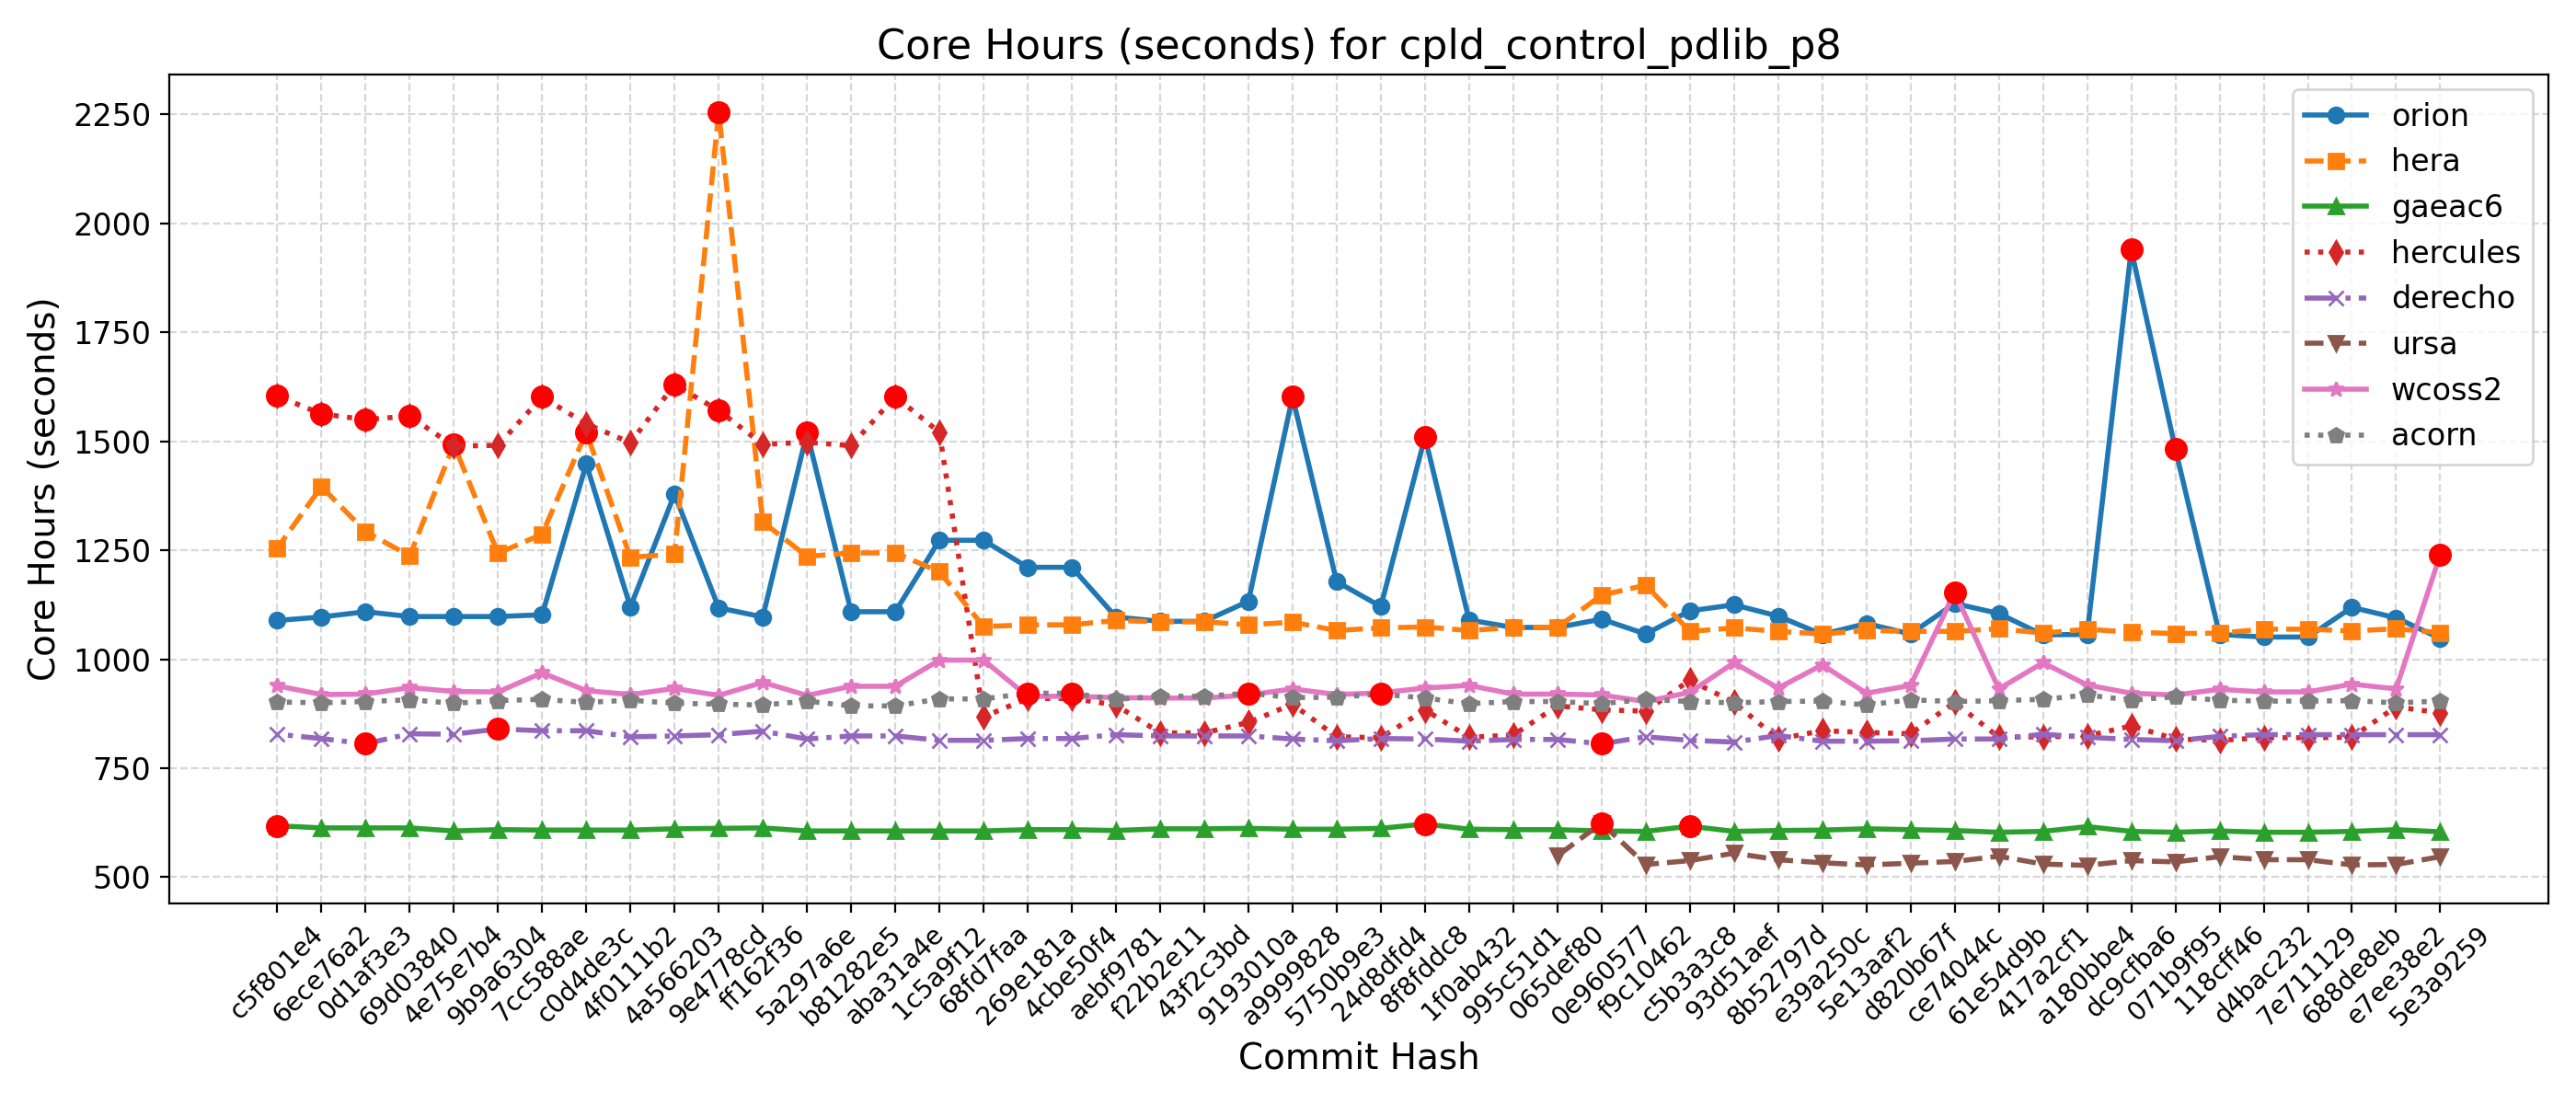

Data behind this chart, as committed beside it:
Hash, Date, Message, orion, hera, gaeac6, hercules, derecho, ursa, wcoss2, acorn
5e3a9259, 2025-09-10, Introduce tuning parameter for convectiv…, 1048, 1061, 604, 877, 827, 547, 1240, 904
e7ee38e2, 2025-09-08, Scale-aware 3DTKE EDMF and TTE-EDMF GFS …, 1095, 1070, 609, 891, 827, 529, 932, 900
688de8eb, 2025-09-04, Fix default cdmbgwd settings (#2788), 1119, 1065, 605, 821, 827, 528, 943, 905
7e711129, 2025-09-02, Use container with spack stack 1.9.2 (#2…, 1051, 1069, 603, 820, 827, 540, 925, 904
d4bac232, 2025-08-29, MPAS dycore + Atmosphere Generalization …, 1051, 1069, 603, 820, 827, 540, 925, 904
118cff46, 2025-08-25, Add FV3 grid mask for regional domains t…, 1057, 1060, 606, 814, 823, 547, 931, 906
071b9f95, 2025-08-22, Fix Restart IAU and Ultra-Low Reproducib…, 1482, 1059, 603, 817, 813, 535, 918, 914
dc9cfba6, 2025-08-19, Update CICE through 2025-07 and switch t…, 1940, 1062, 605, 847, 816, 538, 922, 906
a180bbe4, 2025-08-15, FV3: Fix Prate_avg and UPP call freq + F…, 1057, 1069, 616, 824, 821, 527, 941, 918
417a2cf1, 2025-08-13, Fix conus13km tests restart and decompos…, 1056, 1060, 605, 822, 828, 530, 992, 908
61e54d9b, 2025-08-11, Add two-way ocean-wave coupling feature …, 1105, 1070, 603, 821, 817, 548, 932, 905
ce74044c, 2025-08-06, Create a user-friendly "process model" t…, 1128, 1064, 607, 901, 817, 536, 1154, 903
d820b67f, 2025-08-01, Update GOCART to v2.4.3 (#2819), 1058, 1064, 609, 829, 813, 532, 940, 907
5e13aaf2, 2025-07-29, Update DATM meshes and switch to bilinea…, 1082, 1066, 611, 832, 812, 528, 922, 895
e39a250c, 2025-07-24, Update FV3 hash to include UPP ss192/Urs…, 1057, 1058, 608, 836, 812, 533, 987, 904
8b52797d, 2025-07-21, Combination of 2684,2707,2771 (MERRA2 3-…, 1099, 1064, 607, 817, 825, 540, 934, 903
93d51aef, 2025-07-17, Exporting Canopy Variables from AQM to F…, 1125, 1072, 605, 901, 810, 555, 992, 900
c5b3a3c8, 2025-07-14, GFDLMP-v3 and TEMPO MP microphysics (#25…, 1111, 1064, 617, 952, 814, 538, 924, 903
f9c10462, 2025-07-11, Combination of several CCPP-physics PRs …, 1058, 1170, 605, 881, 822, 529, 903, 908
0e960577, 2025-07-09, Combination #2777 (maintask writes CMEPS…, 1092, 1147, 606, 884, 806, 624, 918, 898
065def80, 2025-07-07, Port UFS-WM to Ursa (#2471), 1073, 1073, 609, 893, 816, 549, 920, 903
995c51d1, 2025-07-03, Upgrade UFS-WM to spack-stack/1.9.2 (#26…, 1073, 1073, 609, 826, 816, , 920, 903
1f0ab432, 2025-07-01, Reduce WW3 memory use (#2624), 1090, 1066, 610, 821, 812, , 940, 898
8f8fddc8, 2025-06-30, Bring in scale-aware 3DTKE related chang…, 1510, 1074, 622, 884, 817, , 934, 911
24d8dfd4, 2025-06-26, Slight modification in orographic gravit…, 1121, 1072, 612, 820, 818, , 923, 920
5750b9e3, 2025-06-20, gcycle update (#2747), 1178, 1066, 610, 822, 813, , 919, 913
a9999828, 2025-06-12, Add a new parameter in dycore to control…, 1602, 1085, 610, 897, 817, , 932, 912
9193010a, 2025-06-06, In Noah-MP, set zero for canopy liquid a…, 1133, 1079, 612, 855, 824, , 918, 922
43f2c3bd, 2025-06-04, Urgent Documentation Update for HSD Capa…, 1087, 1086, 611, 831, 824, , 911, 915
f22b2e11, 2025-06-02, Bug fix for surface roughness calculatio…, 1087, 1086, 611, 831, 824, , 911, 915
aebf9781, 2025-05-27, Fix bug to improve wave initialization b…, 1097, 1089, 607, 895, 827, , 912, 908
4cbe50f4, 2025-05-23, Add idealized, regional tropical cyclone…, 1211, 1079, 609, 910, 818, , 915, 922
269e181a, 2025-05-23, Add GFSv17 IAU restart tests without wav…, 1211, 1079, 609, 910, 818, , 915, 922
68fd7faa, 2025-05-15, Enable Hera, Hercules Gnu tests: cpld_de…, 1273, 1075, 606, 868, 814, , 998, 909
1c5a9f12, 2025-05-09, Add "ultra low" coupled configurations t…, 1273, 1201, 606, 1521, 814, , 998, 909
aba31a4e, 2025-05-06, Resolve miscellaneous WM issues and upda…, 1109, 1244, 606, 1603, 824, , 938, 893
b81282e5, 2025-05-05, Switch to vector remapping and bilinear …, 1109, 1244, 606, 1490, 824, , 938, 893
5a297a6e, 2025-05-02, improve coupled model startup cost for w…, 1520, 1236, 606, 1498, 817, , 917, 904
ff162f36, 2025-05-01, NSSL MP scheme updates + Stochastic Phys…, 1097, 1315, 613, 1493, 835, , 947, 895
9e4778cd, 2025-04-25, Loosen restriction on optional arguments…, 1118, 2256, 612, 1571, 827, , 917, 897
4a566203, 2025-04-23, CMake Atmosphere Dycore Generalization +…, 1379, 1241, 611, 1630, 824, , 933, 899
4f0111b2, 2025-04-21, Add CMEPS log file at restart write; IAU…, 1120, 1234, 608, 1497, 822, , 919, 906
c0d4de3c, 2025-04-18, Update mom6 to its main repository 20250…, 1448, 1521, 608, 1540, 836, , 928, 901
7cc588ae, 2025-04-16, Add PIO configuration variables for CMEP…, 1102, 1287, 608, 1602, 836, , 969, 908
9b9a6304, 2025-04-11, Memcheck fixes (#2655), 1098, 1243, 609, 1491, 840, , 925, 905
4e75e7b4, 2025-04-10, Update upp submodule to the latest UPP (…, 1098, 1493, 606, 1489, 828, , 926, 899
69d03840, 2025-04-07, Use ESMF Redist instead of Remap for FV3…, 1098, 1237, 613, 1558, 829, , 935, 907
0d1af3e3, 2025-04-02, Convert GFS DDTs from blocked data struc…, 1109, 1293, 613, 1550, 806, , 920, 903
6ece76a2, 2025-03-28, Update WW3  by merging develop  as of 20…, 1097, 1396, 613, 1563, 818, , 919, 900
c5f801e4, 2025-03-27, Sync CDEPS and CMEPS to ESCOMP (#2664), 1089, 1255, 618, 1604, 828, , 939, 902
